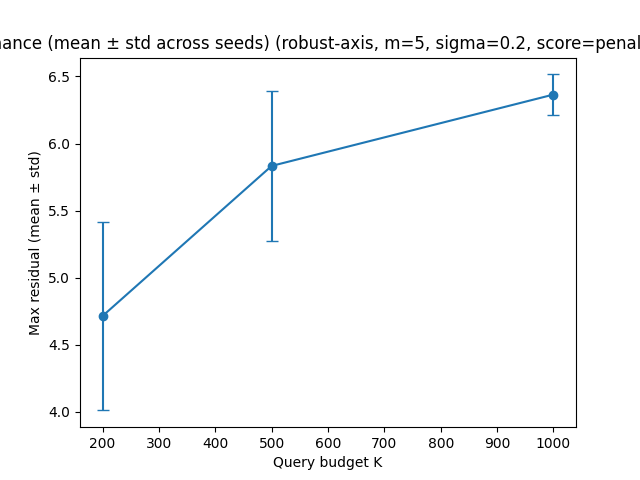

The table this chart was drawn from, first rows:
unique, dim, K, R, mean_max_residual, std_max_residual, mean_attempts, std_attempts
1, 20, 200, 3.0, 4.715, 0.7032, 40.0, 0.0
1, 20, 500, 3.0, 5.833, 0.5556, 100.0, 0.0
1, 20, 1000, 3.0, 6.365, 0.1503, 200.0, 0.0
